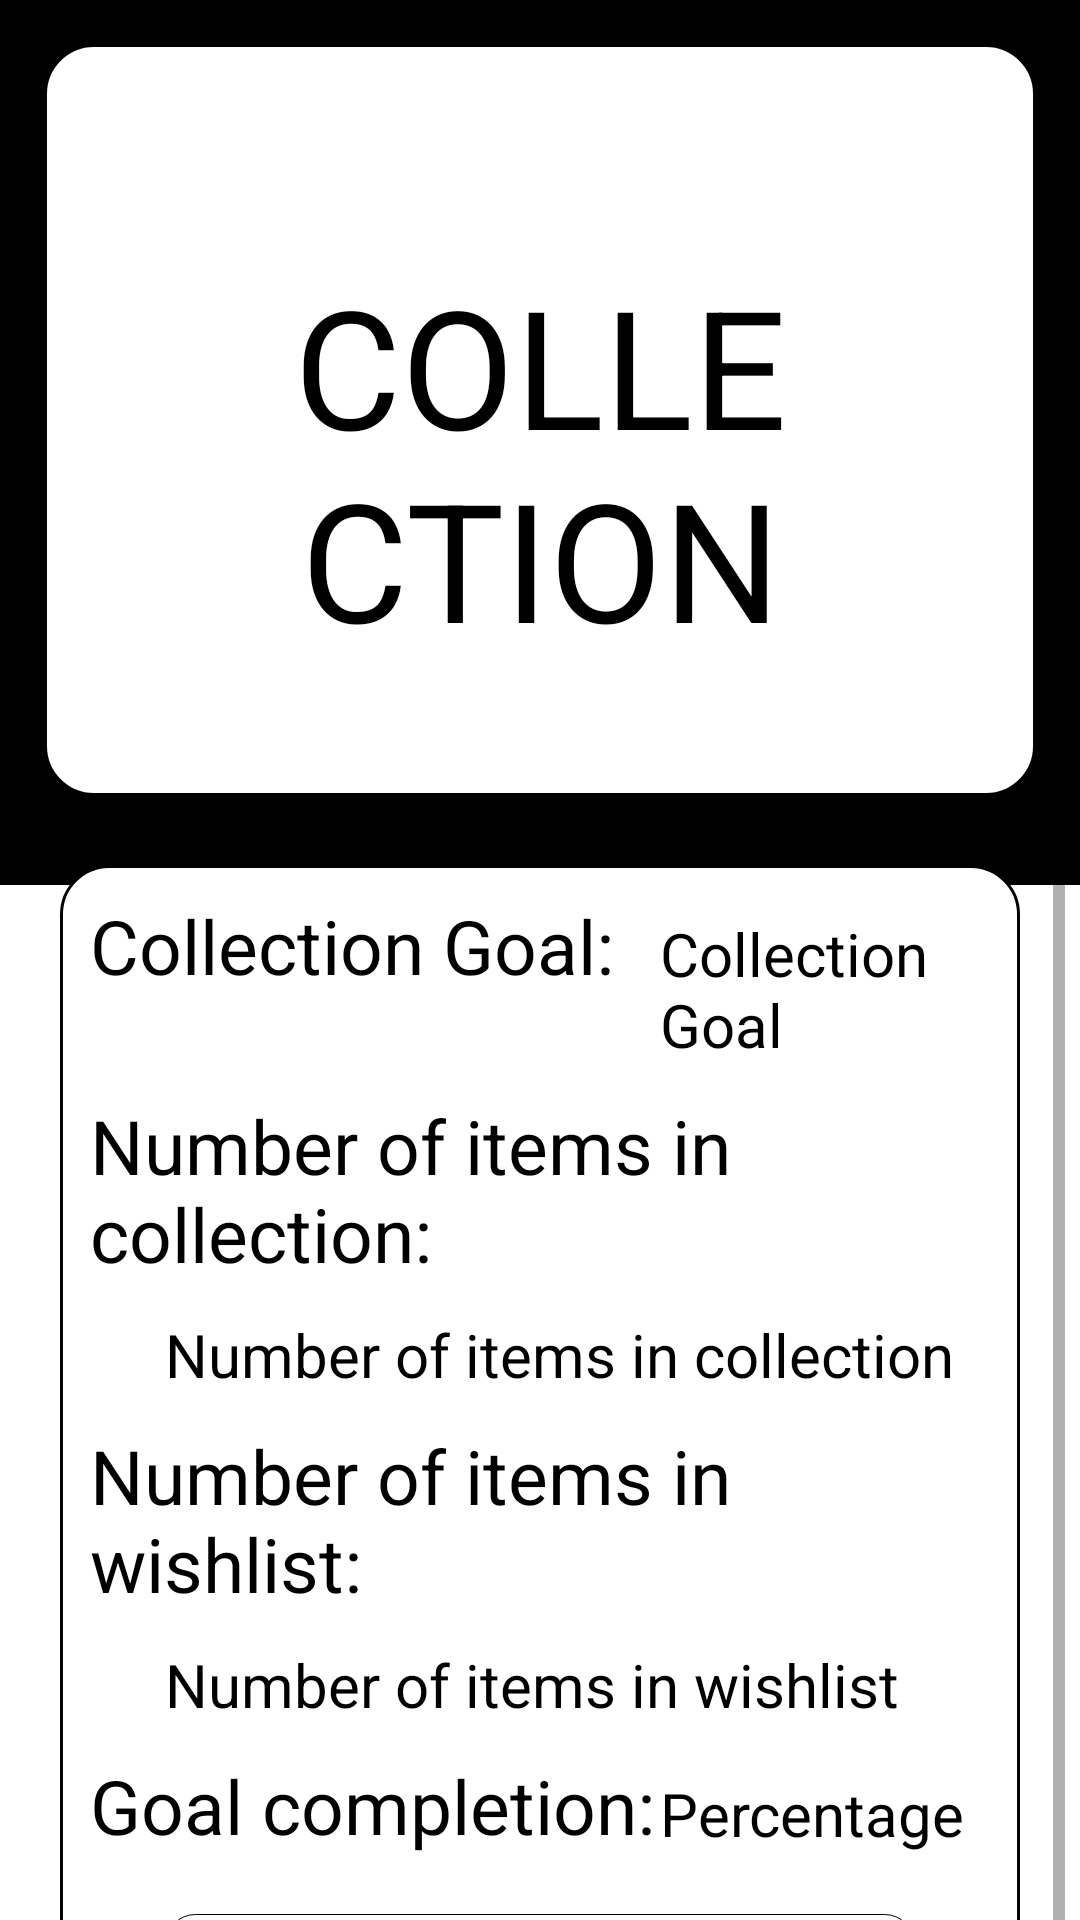

Reconstruct the res/layout file that produces this screen, plus the resources it refers to.
<!-- AndroidManifest.xml: activity theme Theme.Dashboard -->
<!-- res/layout/activity_collection_details.xml -->
<?xml version="1.0" encoding="utf-8"?>
    <androidx.constraintlayout.widget.ConstraintLayout
    xmlns:android="http://schemas.android.com/apk/res/android"
        xmlns:app="http://schemas.android.com/apk/res-auto"
        xmlns:tools="http://schemas.android.com/tools"
        android:layout_width="match_parent"
        android:layout_height="match_parent"
        android:background="?attr/colorPrimary"
        tools:context=".CollectionDetailsActivity">

        <LinearLayout
            android:id="@+id/linearLayout"
            android:layout_width="match_parent"
            android:layout_height="wrap_content"
            android:background="?attr/colorSecondary"
            app:layout_constraintTop_toTopOf="parent"
            tools:layout_editor_absoluteX="10dp">

            <LinearLayout
                android:layout_width="match_parent"
                android:layout_height="250dp"
                android:layout_marginHorizontal="15dp"
                android:layout_marginTop="15dp"
                android:layout_marginBottom="30dp"
                android:background="@drawable/popup_background">

                <TextView
                    android:id="@+id/categoryName"
                    android:layout_width="match_parent"
                    android:layout_height="134dp"
                    android:layout_marginHorizontal="10dp"
                    android:layout_marginVertical="70dp"
                    android:gravity="center_horizontal"
                    android:text="Collection Name"
                    android:textAllCaps="true"
                    android:textColor="?attr/colorOnPrimary"
                    android:textSize="55sp" />
            </LinearLayout>
        </LinearLayout>
        <LinearLayout
            android:layout_width="match_parent"
            android:layout_height="wrap_content"
            android:background="@drawable/round_background"
            android:layout_marginTop="-17dp"
            android:layout_marginHorizontal="-3dp"
            app:layout_constraintTop_toBottomOf="@+id/linearLayout">
            <ScrollView
                android:id="@+id/scrollView2"
                android:layout_width="match_parent"
                android:layout_height="500dp"
                android:layout_marginHorizontal="5dp"
                app:layout_constraintTop_toBottomOf="@+id/linearLayout">

                <LinearLayout
                    android:id="@+id/linearLayout2"
                    android:layout_width="match_parent"
                    android:layout_height="wrap_content"
                    android:layout_marginHorizontal="15dp"
                    android:layout_marginTop="10dp"
                    android:layout_marginBottom="20dp"
                    android:orientation="vertical">

                    <LinearLayout
                        android:layout_width="match_parent"
                        android:layout_height="wrap_content"
                        android:layout_marginVertical="0dp"
                        android:background="@drawable/round_edit_text"
                        android:orientation="vertical">
                        <TextView
                            android:layout_width="wrap_content"
                            android:layout_height="wrap_content"
                            android:layout_marginHorizontal="10dp"
                            android:layout_marginVertical="10dp"
                            android:gravity="left"
                            android:text="Collection Goal:"
                            android:textColor="?attr/colorOnPrimary"
                            android:textSize="25sp" />

                        <TextView
                            android:id="@+id/categoryGoal"
                            android:layout_width="wrap_content"
                            android:layout_height="wrap_content"
                            android:layout_marginStart="200dp"
                            android:layout_marginTop="-38dp"
                            android:gravity="left"
                            android:text="Collection Goal"
                            android:textColor="?attr/colorOnPrimary"
                            android:textSize="20sp" />

                        <TextView
                            android:layout_width="wrap_content"
                            android:layout_height="wrap_content"
                            android:layout_marginHorizontal="10dp"
                            android:layout_marginTop="10dp"
                            android:gravity="left"
                            android:text="Number of items in collection:"
                            android:textColor="?attr/colorOnPrimary"
                            android:textSize="25sp" />

                        <TextView
                            android:id="@+id/itemNumber"
                            android:layout_width="294dp"
                            android:layout_height="wrap_content"
                            android:layout_marginHorizontal="35dp"
                            android:layout_marginTop="10dp"
                            android:gravity="left"
                            android:text="Number of items in collection"
                            android:textColor="?attr/colorOnPrimary"
                            android:textSize="20sp"
                            android:inputType="textMultiLine"/>
                        <TextView
                            android:layout_width="wrap_content"
                            android:layout_height="wrap_content"
                            android:layout_marginHorizontal="10dp"
                            android:layout_marginTop="10dp"
                            android:gravity="left"
                            android:text="Number of items in wishlist:"
                            android:textColor="?attr/colorOnPrimary"
                            android:textSize="25sp" />

                        <TextView
                            android:id="@+id/itemNumber2"
                            android:layout_width="294dp"
                            android:layout_height="wrap_content"
                            android:layout_marginHorizontal="35dp"
                            android:layout_marginTop="10dp"
                            android:gravity="left"
                            android:text="Number of items in wishlist"
                            android:textColor="?attr/colorOnPrimary"
                            android:textSize="20sp"
                            android:inputType="textMultiLine"/>

                        <TextView
                            android:layout_width="wrap_content"
                            android:layout_height="wrap_content"
                            android:layout_marginHorizontal="10dp"
                            android:layout_marginTop="10dp"
                            android:gravity="left"
                            android:text="Goal completion:"
                            android:textColor="?attr/colorOnPrimary"
                            android:textSize="25sp" />

                        <TextView
                            android:id="@+id/itemPercentage"
                            android:layout_width="wrap_content"
                            android:layout_height="wrap_content"
                            android:layout_marginStart="200dp"
                            android:layout_marginTop="-28dp"
                            android:gravity="left"
                            android:text="Percentage"
                            android:textColor="?attr/colorOnPrimary"
                            android:textSize="20sp"
                            android:inputType="number"/>

                        <ProgressBar
                            android:id="@+id/progressBar"
                            style="?android:attr/progressBarStyleHorizontal"
                            android:layout_width="match_parent"
                            android:layout_height="25dp"
                            android:layout_marginHorizontal="35dp"
                            android:layout_marginTop="20dp"
                            android:layout_marginBottom="20dp"
                            android:progressDrawable="@drawable/custom_progress"/>


                    </LinearLayout>

                    <ImageView
                        android:id="@+id/imageView2"
                        android:layout_width="match_parent"
                        android:layout_height="200dp"
                        android:layout_marginTop="-62dp"
                        android:src="@drawable/yellow_curved_lines"
                        app:layout_constraintTop_toBottomOf="@+id/scrollView2" />
                </LinearLayout>

            </ScrollView>
        </LinearLayout>
</androidx.constraintlayout.widget.ConstraintLayout>
<!-- resources referenced by this layout -->
<resources>
  <!-- drawable custom_progress (drawable) -->
  <?xml version="1.0" encoding="utf-8"?>
  <layer-list xmlns:android="http://schemas.android.com/apk/res/android">
      <item android:id="@android:id/progress">
  
          <scale android:scaleWidth="100%"  >
              <shape android:shape="rectangle" >
                  <corners android:radius="10dp"/>
                  <solid android:color="@color/yellow" />
              </shape>
          </scale>
  
      </item>
      <item android:id="@android:id/background">
  
          <shape android:shape="rectangle" >
              <corners android:radius="10dp"/>
              <stroke android:width="0.1dp"
                  android:color="?attr/colorSecondary" />
          </shape>
  
      </item>
  
  </layer-list>
  <!-- drawable popup_background (drawable) -->
  <?xml version="1.0" encoding="utf-8"?>
  <shape xmlns:android="http://schemas.android.com/apk/res/android">
      <corners android:radius="16dp"/>
      <solid android:color="?attr/colorPrimary"/>
      <stroke android:width="0.5dp"
              android:color="?attr/colorSecondary"/>
  </shape>
  <!-- drawable round_edit_text (drawable) -->
  <?xml version="1.0" encoding="utf-8"?>
  <shape xmlns:android="http://schemas.android.com/apk/res/android">
  
      <corners android:radius="16dp"/>
      <solid android:color="?attr/colorPrimaryVariant"/>
      <stroke android:width="1dp"
          android:color="@color/black" />
  </shape>
  <!-- drawable yellow_curved_lines: png bitmap (drawable, 103966 bytes) -->
  <style name="Theme.Dashboard" parent="@style/Theme.AppCompat.Light.NoActionBar">
              
              <item name="colorPrimary">@color/white</item>
              <item name="colorPrimaryVariant">@color/white</item>
              <item name="colorOnPrimary">@color/black</item>
              
              <item name="colorSecondary">@color/black</item>
              <item name="colorSecondaryVariant">@color/yellow</item>
              <item name="colorOnSecondary">@color/white</item>
  
              <item name="windowActionBar">false</item>
              <item name="windowNoTitle">true</item>
              <item name="android:colorControlActivated">@color/yellow</item>
              <item name="android:navigationBarColor">@color/yellow</item>
              <item name="android:windowLightNavigationBar" tools:targetApi="27">true </item>
  
          
          <item name="android:statusBarColor" tools:targetApi="23">@color/black</item>
          <item name="android:windowLightStatusBar" tools:targetApi="23">false</item>
  
          
      </style>
  <color name="yellow">#ECFF74</color>
  <color name="black">#FF000000</color>
  <color name="white">#FFFFFFFF</color>
</resources>
